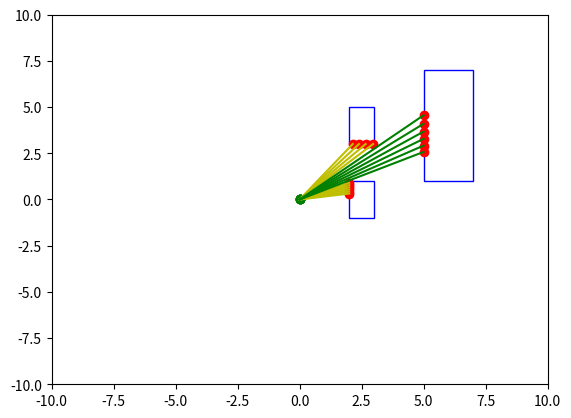

This figure's Python source:
from dataclasses import dataclass
from typing import List, Tuple

import numpy as np
import matplotlib.pyplot as plt
from matplotlib.patches import Polygon


@dataclass
class RayBatch:
    origins: np.ndarray
    dirs: np.ndarray


@dataclass
class RaycastsResult:
    origins: np.ndarray
    dirs: np.ndarray
    intersection_points: np.ndarray
    lengths: np.ndarray
    hit_mask: np.ndarray  # A boolean mask indicating which rays intersected with the target, and which did not


def radial_ray_batch(origin: np.ndarray, n_rays: int) -> RayBatch:
    ray_origins = np.tile(origin, (n_rays, 1))

    angles = np.linspace(0.0, np.pi * 2.0, num=n_rays)

    ray_directions = np.column_stack((np.cos(angles), np.sin(angles)))
    ray_norms = np.linalg.norm(ray_directions, axis=1).reshape(-1, 1)
    ray_directions = ray_directions / ray_norms

    return RayBatch(ray_origins, ray_directions)


def ray_intersect(ray_origins: np.ndarray, ray_directions: np.ndarray, corners: np.ndarray) -> RaycastsResult:
    assert np.isclose(np.linalg.norm(ray_directions, axis=1), 1.0).all()
    # p = ray_origin, r = ray_direction, q = corner, s = corner_dir

    c_dirs = np.diff(corners, axis=0, append=[corners[0]])

    r_x_ss = np.cross(ray_directions[:, None, :], c_dirs[None, :, :])
    q_neg_ps = corners[None, :, :] - ray_origins[:, None, :]

    tss = np.divide(np.cross(q_neg_ps, c_dirs[None, :, :]), r_x_ss, out=-1 * np.ones((len(ray_origins), len(corners))),
                    where=r_x_ss != 0)
    uss = np.divide(np.cross(q_neg_ps, ray_directions[:, None, :]), r_x_ss,
                    out=-1 * np.ones((len(ray_origins), len(corners))), where=r_x_ss != 0)

    hit_conds = (tss > 0) & (uss >= 0) & (uss <= 1)
    min_ts = np.amin(tss, axis=1, where=hit_conds, initial=np.inf)

    rays_intersections = ray_origins + min_ts[:, None] * ray_directions

    return RaycastsResult(ray_origins, ray_directions, rays_intersections, min_ts, np.isfinite(min_ts))


def occlusions_from_ray_hits(target_res: RaycastsResult, occs_res: List[RaycastsResult]) -> Tuple[float, np.ndarray, List[np.ndarray]]:
    # target_hits, target_ls = ray_intersect(ray_origins, ray_directions, target_corners)

    # free_hits_mask = np.isfinite(target_ls)
    visible_hits_mask = target_res.hit_mask

    occ_hits_masks = []
    for o_res in occs_res:
        # occ_hits, occ_ls = ray_intersect(ray_origins, ray_directions, occ_corners)
        visible_hits_mask = visible_hits_mask & (~o_res.hit_mask | (target_res.lengths < o_res.lengths))

        occ_hits_mask = target_res.hit_mask & (o_res.hit_mask & (o_res.lengths < target_res.lengths))
        occ_hits_masks.append(occ_hits_mask)

    free_hits = target_res.lengths[target_res.hit_mask]
    viz_hits = target_res.lengths[visible_hits_mask]

    if len(free_hits) == 0:
        viz_prop = 0.0
    else:
        viz_prop = len(viz_hits) / len(free_hits)

    return viz_prop, visible_hits_mask, occ_hits_masks


def run():
    rays = radial_ray_batch(np.array([0.0, 0.0]), 120)

    occluder_shape = np.array([
        [2.0, -1.0],
        [2.0, 1.0],
        [3.0, 1.0],
        [3.0, -1.0]
    ])

    occluders = [occluder_shape, occluder_shape + np.array([0.0, 4.0])]

    target_shape = np.array([
        [2.0, -3.0],
        [2.0, 3.0],
        [4.0, 3.0],
        [4.0, -3.0]
    ]) + np.array([3.0, 4.0])

    target_res = ray_intersect(rays.origins, rays.dirs, target_shape)

    occs_res = [ray_intersect(rays.origins, rays.dirs, occ) for occ in occluders]
    viz_prop, visible_hits_mask, occ_hits_masks = occlusions_from_ray_hits(target_res, occs_res)

    print(viz_prop)

    for occ in occluders:
        plt.gca().add_patch(Polygon(occ, edgecolor='b', fill=False))
    plt.gca().add_patch(Polygon(target_shape, edgecolor='b', fill=False))

    # Plot the occluded rays
    for o_res, occ_hit_mask in zip(occs_res, occ_hits_masks):
        for ro, rd, ip, l in zip(rays.origins[occ_hit_mask, :], rays.dirs[occ_hit_mask, :],
                                 o_res.intersection_points[occ_hit_mask, :], o_res.lengths[occ_hit_mask]):
            plt.plot([ro[0], ro[0] + l * rd[0]], [ro[1], ro[1] + l * rd[1]], c='y')
            plt.scatter(ip[0], ip[1], c='r')

    # Plot the visible rays
    for ro, rd, ip, l in zip(rays.origins[visible_hits_mask, :], rays.dirs[visible_hits_mask, :],
                             target_res.intersection_points[visible_hits_mask, :],
                             target_res.lengths[visible_hits_mask]):
        plt.scatter(ro[0], ro[1], c='g')

        plt.plot([ro[0], ro[0] + l * rd[0]], [ro[1], ro[1] + l * rd[1]], c='g')
        plt.scatter(ip[0], ip[1], c='r')

    plt.xlim(-10, 10)
    plt.ylim(-10, 10)
    plt.show()


if __name__ == "__main__":
    run()
